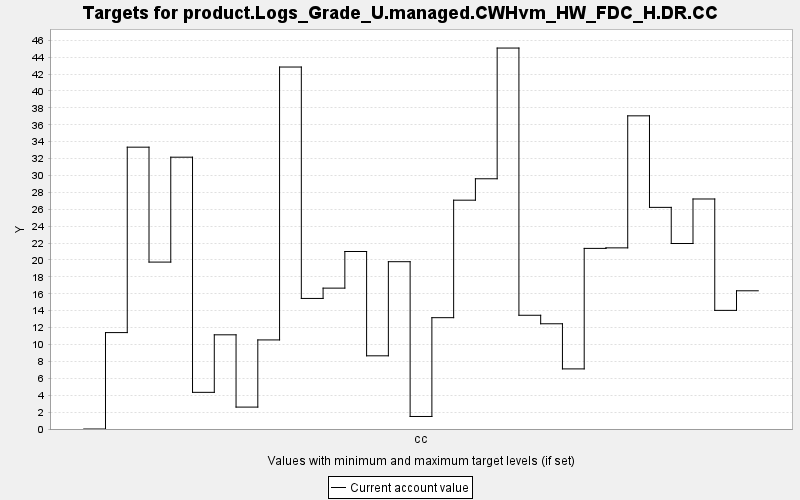

Data behind this chart, as committed beside it:
TARGET, PERIOD, YEAR, PERIODWIDTH, MINIMUM, MAXIMUM, MINWEIGHT, MAXWEIGHT, CURRENT, SUMMARY
product.Logs_Grade_U.managed.CWHvm_HW_FD…, 0, 0, 10.0, 0.0, 10000, 1.0, 1.0, 0.0, 0.0
product.Logs_Grade_U.managed.CWHvm_HW_FD…, 1, 10, 10.0, 0.0, 10000, 1.0, 1.0, 11.41, 0.0
product.Logs_Grade_U.managed.CWHvm_HW_FD…, 2, 20, 10.0, 0.0, 10000, 1.0, 1.0, 33.35, 0.0
product.Logs_Grade_U.managed.CWHvm_HW_FD…, 3, 30, 10.0, 0.0, 10000, 1.0, 1.0, 19.75, 0.0
product.Logs_Grade_U.managed.CWHvm_HW_FD…, 4, 40, 10.0, 0.0, 10000, 1.0, 1.0, 32.16, 0.0
product.Logs_Grade_U.managed.CWHvm_HW_FD…, 5, 50, 10.0, 0.0, 10000, 1.0, 1.0, 4.338, 0.0
product.Logs_Grade_U.managed.CWHvm_HW_FD…, 6, 60, 10.0, 0.0, 10000, 1.0, 1.0, 11.15, 0.0
product.Logs_Grade_U.managed.CWHvm_HW_FD…, 7, 70, 10.0, 0.0, 10000, 1.0, 1.0, 2.592, 0.0
product.Logs_Grade_U.managed.CWHvm_HW_FD…, 8, 80, 10.0, 0.0, 10000, 1.0, 1.0, 10.54, 0.0
product.Logs_Grade_U.managed.CWHvm_HW_FD…, 9, 90, 10.0, 0.0, 10000, 1.0, 1.0, 42.83, 0.0
product.Logs_Grade_U.managed.CWHvm_HW_FD…, 10, 100, 10.0, 0.0, 10000, 1.0, 1.0, 15.45, 0.0
product.Logs_Grade_U.managed.CWHvm_HW_FD…, 11, 110, 10.0, 0.0, 10000, 1.0, 1.0, 16.67, 0.0
product.Logs_Grade_U.managed.CWHvm_HW_FD…, 12, 120, 10.0, 0.0, 10000, 1.0, 1.0, 21, 0.0
product.Logs_Grade_U.managed.CWHvm_HW_FD…, 13, 130, 10.0, 0.0, 10000, 1.0, 1.0, 8.66, 0.0
product.Logs_Grade_U.managed.CWHvm_HW_FD…, 14, 140, 10.0, 0.0, 10000, 1.0, 1.0, 19.8, 0.0
product.Logs_Grade_U.managed.CWHvm_HW_FD…, 15, 150, 10.0, 0.0, 10000, 1.0, 1.0, 1.482, 0.0
product.Logs_Grade_U.managed.CWHvm_HW_FD…, 16, 160, 10.0, 0.0, 10000, 1.0, 1.0, 13.17, 0.0
product.Logs_Grade_U.managed.CWHvm_HW_FD…, 17, 170, 10.0, 0.0, 10000, 1.0, 1.0, 27.08, 0.0
product.Logs_Grade_U.managed.CWHvm_HW_FD…, 18, 180, 10.0, 0.0, 10000, 1.0, 1.0, 29.61, 0.0
product.Logs_Grade_U.managed.CWHvm_HW_FD…, 19, 190, 10.0, 0.0, 10000, 1.0, 1.0, 45.08, 0.0
product.Logs_Grade_U.managed.CWHvm_HW_FD…, 20, 200, 10.0, 0.0, 10000, 1.0, 1.0, 13.46, 0.0
product.Logs_Grade_U.managed.CWHvm_HW_FD…, 21, 210, 10.0, 0.0, 10000, 1.0, 1.0, 12.45, 0.0
product.Logs_Grade_U.managed.CWHvm_HW_FD…, 22, 220, 10.0, 0.0, 10000, 1.0, 1.0, 7.112, 0.0
product.Logs_Grade_U.managed.CWHvm_HW_FD…, 23, 230, 10.0, 0.0, 10000, 1.0, 1.0, 21.37, 0.0
product.Logs_Grade_U.managed.CWHvm_HW_FD…, 24, 240, 10.0, 0.0, 10000, 1.0, 1.0, 21.43, 0.0
product.Logs_Grade_U.managed.CWHvm_HW_FD…, 25, 250, 10.0, 0.0, 10000, 1.0, 1.0, 37.06, 0.0
product.Logs_Grade_U.managed.CWHvm_HW_FD…, 26, 260, 10.0, 0.0, 10000, 1.0, 1.0, 26.23, 0.0
product.Logs_Grade_U.managed.CWHvm_HW_FD…, 27, 270, 10.0, 0.0, 10000, 1.0, 1.0, 21.95, 0.0
product.Logs_Grade_U.managed.CWHvm_HW_FD…, 28, 280, 10.0, 0.0, 10000, 1.0, 1.0, 27.22, 0.0
product.Logs_Grade_U.managed.CWHvm_HW_FD…, 29, 290, 10.0, 0.0, 10000, 1.0, 1.0, 14.04, 0.0
product.Logs_Grade_U.managed.CWHvm_HW_FD…, 30, 300, 10.0, 0.0, 10000, 1.0, 1.0, 16.35, 0.0
